Run: headless pygame with SDL's dummy video driver; simulated clock (each Clock.tick advances the game by its frame time, no real sleeping); random seed 0; keys injected as events and as key.get_pressed() state; no mouse input.
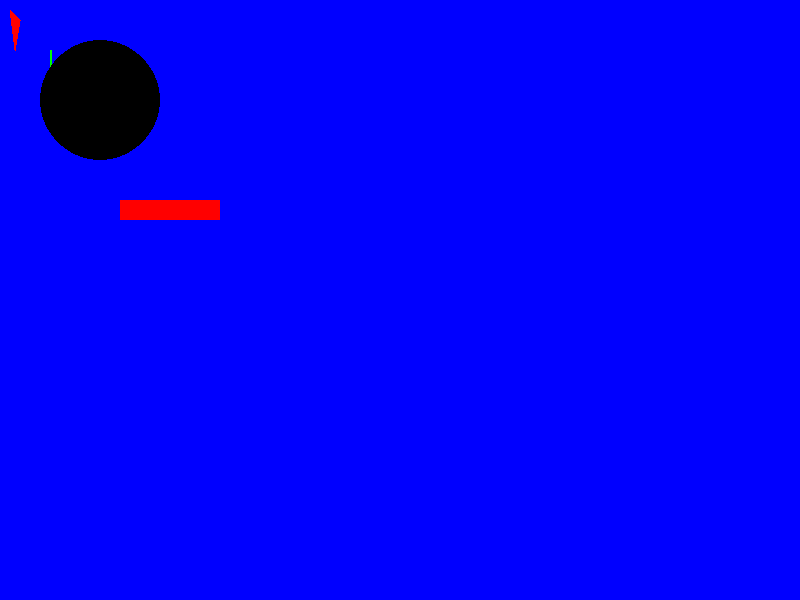
Frame 1 of 4 · flips 1–60 · no input
Frame 2 of 4 · flips 61–180 · tapped SPACE, RETURN · held RIGHT (→), D · screen unchanged from frame 1, image omitted
Frame 3 of 4 · flips 181–300 · held DOWN (↓), S · screen unchanged from frame 2, image omitted
Frame 4 of 4 · flips 301–420 · held LEFT (←), A, UP (↑), W · screen unchanged from frame 3, image omitted

The pygame program that drew these frames:

__author__ = 'chandan'
import pygame
pygame.init()
black = (0,0,0)
blue = (0,0,255)
green = (0,255,0)
red = (255,0,0)
gameDisplay = pygame.display.set_mode((800,600))
gameDisplay.fill(blue)
Pix = pygame.PixelArray(gameDisplay)
Pix[10][10] = red
#(place,color,start,end,width)
pygame.draw.line(gameDisplay,green,(50,50),(50,70),2)
#(place,color,center,width)
pygame.draw.circle(gameDisplay,black,(100,100),60)
#(place,color,(x,y,width,height))
pygame.draw.rect(gameDisplay,red,(120,200,100,20))
#(place,color,all points tuple of tuple)
pygame.draw.polygon(gameDisplay,red,((10,10),(20,20),(15,50)))
while True:
    for event in pygame.event.get():
        if event.type == pygame.QUIT:
            pygame.quit()
            quit()
    pygame.display.update()
pygame.quit()
quit()
